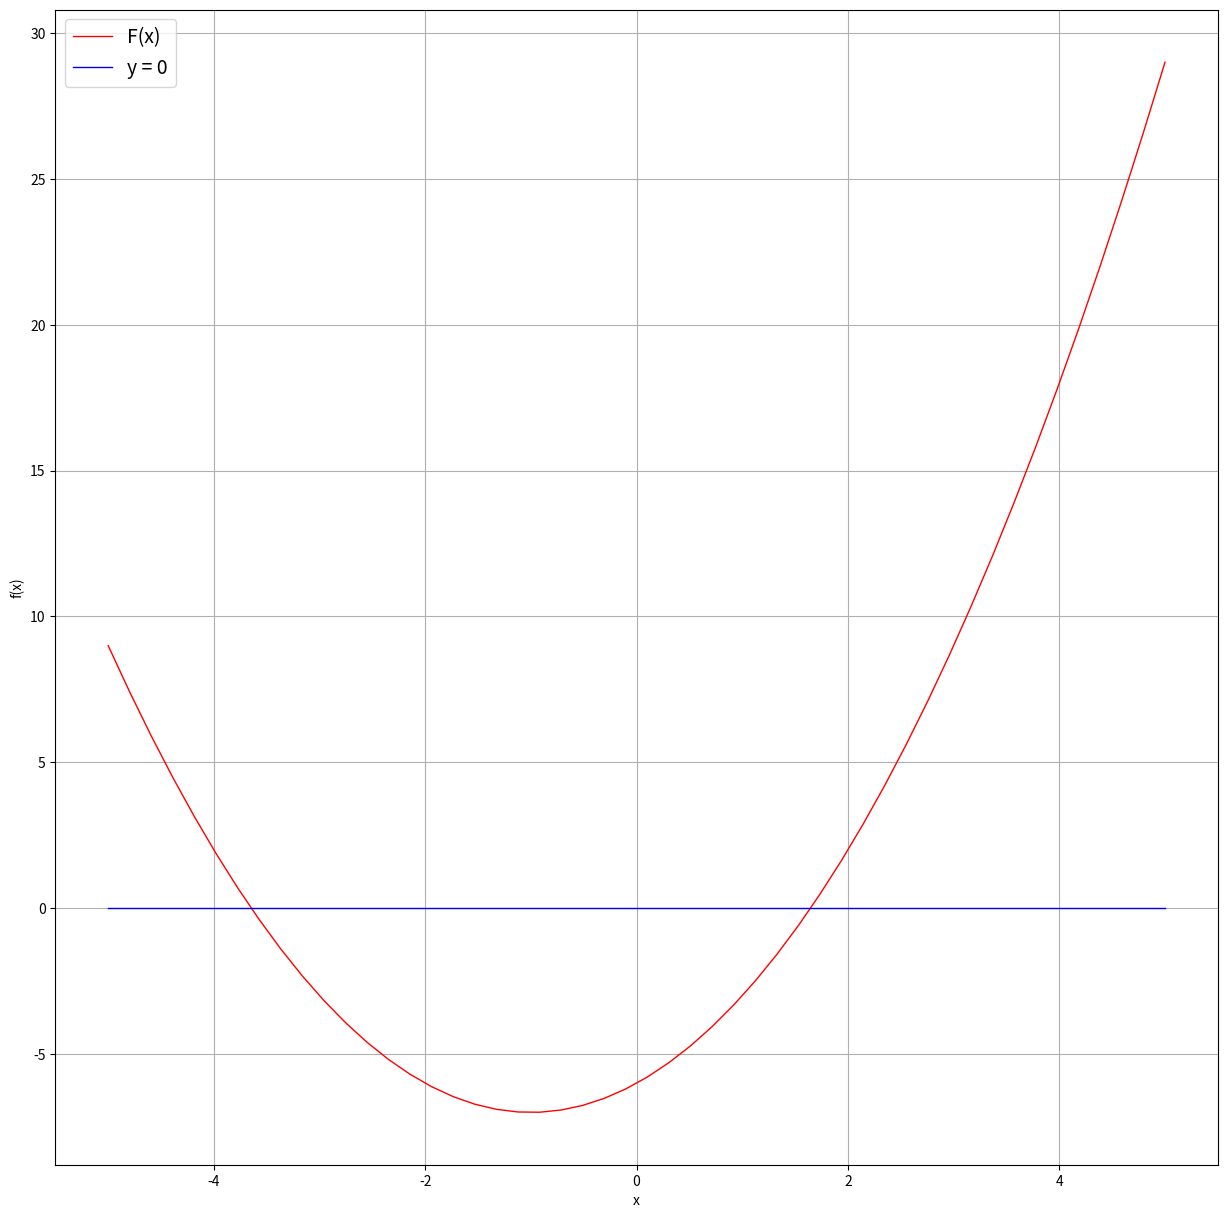

Write Python code to recreate this figure.
import math
from typing import Callable, Union
import numpy as np
from matplotlib import pyplot as plt


def draw_func(func: Callable, left_bound: float, right_bound: float, num_val: int = 50) -> None:
    x = np.linspace(left_bound, right_bound, num_val)
    y = [func(t) for t in x]
    y1 = [0] * num_val

    fig = plt.figure()
    fig.set_size_inches(15, 15)

    plt.plot(x, y, label="F(x)",
             color="red",
             linewidth=1,
             linestyle='solid')
    plt.plot(x, y1, label="y = 0",
             color="blue",
             linewidth=1,
             linestyle='solid')

    plt.xlabel("x")
    plt.ylabel("f(x)")
    plt.grid(True)
    plt.legend(loc='best', fontsize=14)
    plt.show()


def found_root(func: Callable, left_bound: float, right_bound: float, accuracy: float = 1.0e-5) -> Union[float, None]:
    """ Поиск корня функции методом половинного деления отрезка
    c точностью accuracy (по-умолчанию: 0.00001 """
    assert right_bound > left_bound, "Левая граница больше чем правая!"
    assert accuracy > 0, "Точность должна быть больше нуля!"

    while (right_bound - left_bound) > 2 * accuracy:
        middle = (left_bound + right_bound) / 2

        func_value = func(middle) # значение функции в середине отрезка
        left_sign = math.copysign(1, func(left_bound)) # знак функции на левом конце
        right_sign = math.copysign(1, func(right_bound)) # знак функции на правом конце

        if func_value == 0:
            # невероятно, но попали в корень!
            return middle

        if func_value > 0:
            if left_sign > 0:
                # функция была положительная
                left_bound = middle
            else:
                # функция была отрицательная
                right_bound = middle
        else:
            if right_sign > 0:
                left_bound = middle
            else:
                right_bound = middle

    left_sign = math.copysign(1, func(left_bound))
    right_sign = math.copysign(1, func(right_bound))

    if left_sign == right_sign:
        # знак функции на границах не меняется => корня нет
        return None

    return (right_bound + left_bound) / 2


def f(x: float) -> float:
    return x * x + 2 * x - 6


if __name__ == '__main__':
    draw_func(f, -5, 5)
    print(f"x1 ~= {found_root(f, -5, 0)} x2 ~= {found_root(f, 0, 5)}")
